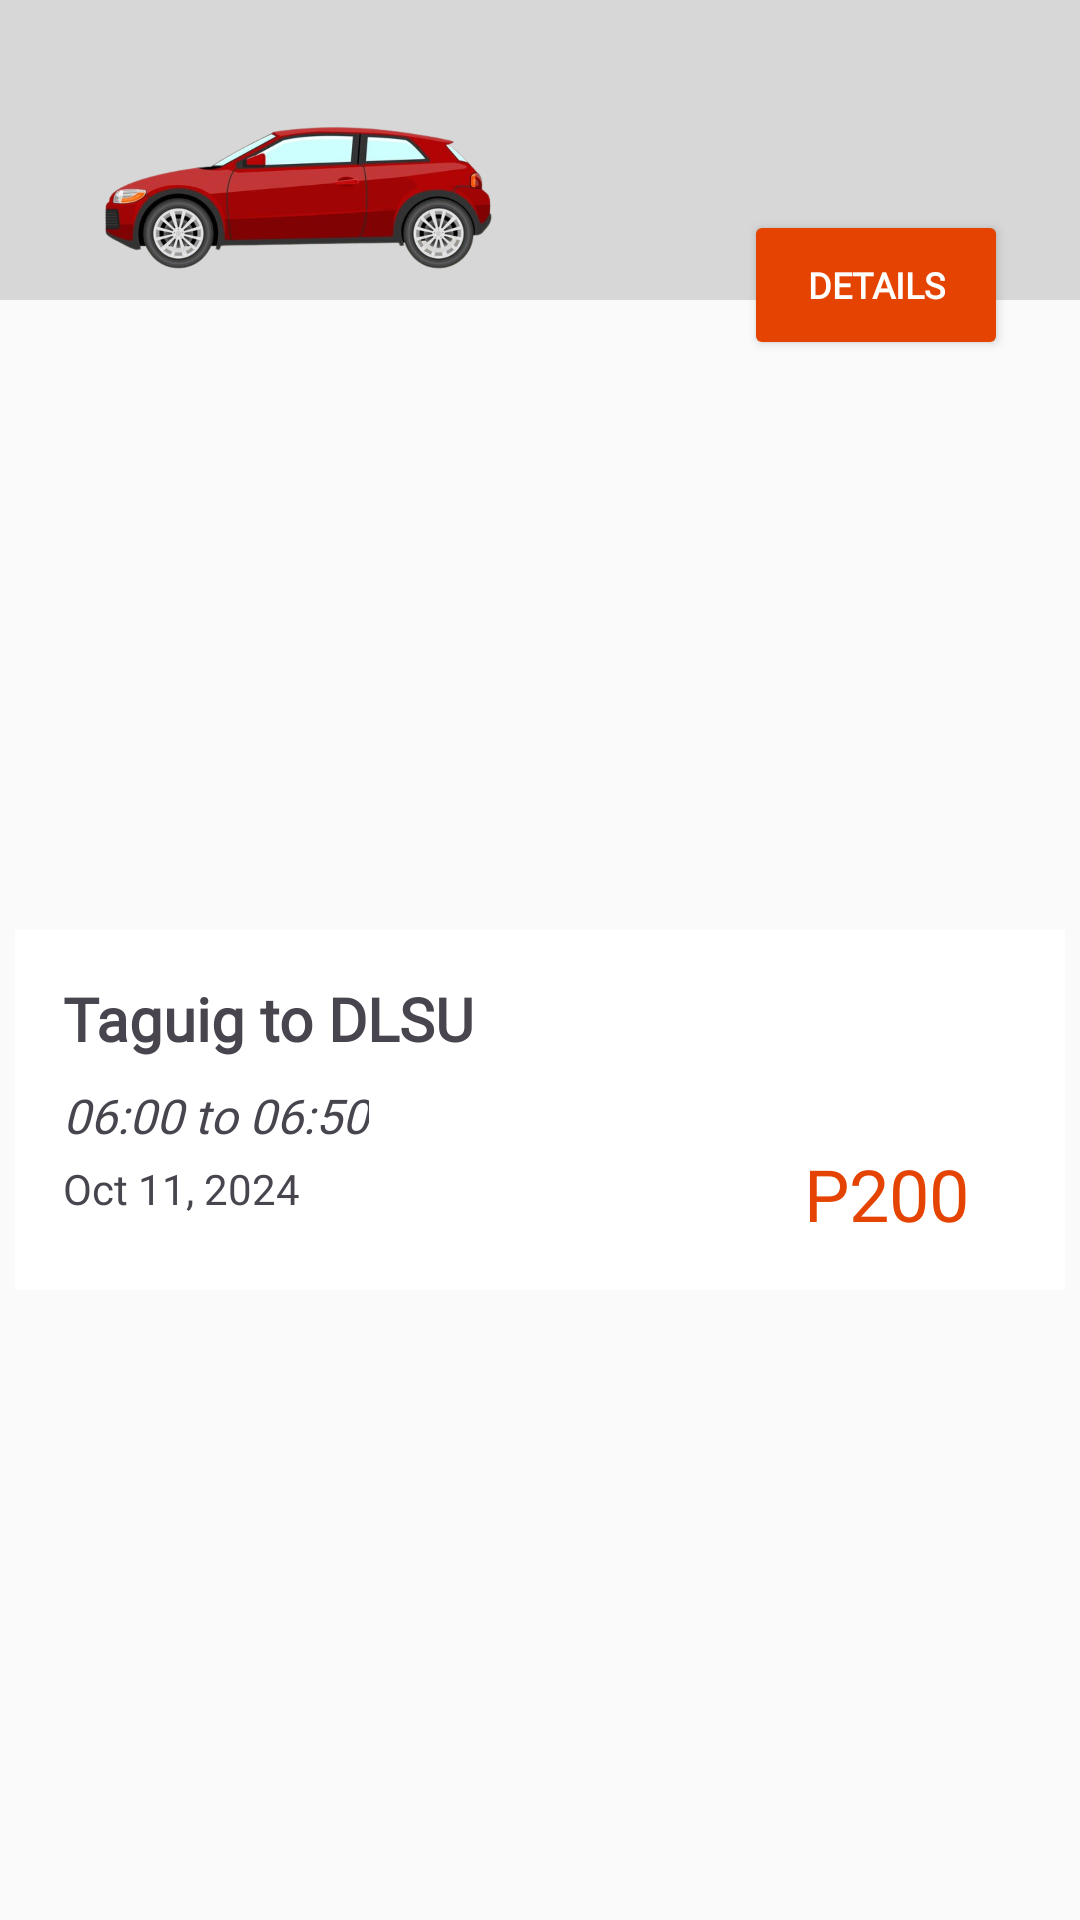

Android layout source for this screen:
<!-- AndroidManifest.xml: application theme Theme.UniRide -->
<!-- res/layout/booking_home_item.xml -->
<?xml version="1.0" encoding="utf-8"?>
<androidx.constraintlayout.widget.ConstraintLayout xmlns:android="http://schemas.android.com/apk/res/android"
    xmlns:app="http://schemas.android.com/apk/res-auto"
    xmlns:tools="http://schemas.android.com/tools"
    android:layout_width="wrap_content"
    android:layout_height="wrap_content"
    android:layout_centerHorizontal="false"
    android:layout_marginBottom="20dp">

    <androidx.constraintlayout.widget.ConstraintLayout
        android:id="@+id/constraintLayout"
        android:layout_width="0dp"
        android:layout_height="100dp"
        android:background="@color/secondary"
        app:layout_constraintEnd_toEndOf="parent"
        app:layout_constraintHorizontal_bias="1.0"
        app:layout_constraintStart_toStartOf="parent"
        app:layout_constraintTop_toTopOf="parent">

        <ImageView
            android:id="@+id/carImage"
            android:layout_width="200dp"
            android:layout_height="140dp"
            app:layout_constraintStart_toStartOf="parent"
            app:layout_constraintTop_toTopOf="parent"
            app:srcCompat="@drawable/suv" />
    </androidx.constraintlayout.widget.ConstraintLayout>

    <androidx.constraintlayout.widget.ConstraintLayout
        android:layout_width="350dp"
        android:layout_height="120dp"
        android:background="#FFFFFF"
        app:layout_constraintBottom_toBottomOf="parent"
        app:layout_constraintEnd_toEndOf="parent"
        app:layout_constraintStart_toStartOf="parent"
        app:layout_constraintTop_toBottomOf="@+id/constraintLayout">

        <TextView
            android:id="@+id/locationTv"
            android:layout_width="wrap_content"
            android:layout_height="wrap_content"
            android:layout_marginStart="16dp"
            android:layout_marginTop="16dp"
            android:fontFamily="@font/raleway"
            android:text="Taguig to DLSU"
            android:textSize="20sp"
            android:textStyle="bold"
            app:layout_constraintStart_toStartOf="parent"
            app:layout_constraintTop_toTopOf="parent" />

        <TextView
            android:id="@+id/timeTv"
            android:layout_width="wrap_content"
            android:layout_height="wrap_content"
            android:layout_marginStart="16dp"
            android:layout_marginTop="8dp"
            android:fontFamily="@font/raleway"
            android:text="06:00 to 06:50"
            android:textAlignment="viewStart"
            android:textSize="16sp"
            android:textStyle="italic"
            app:layout_constraintStart_toStartOf="parent"
            app:layout_constraintTop_toBottomOf="@+id/locationTv" />

        <TextView
            android:id="@+id/dateTv"
            android:layout_width="wrap_content"
            android:layout_height="wrap_content"
            android:layout_marginStart="16dp"
            android:layout_marginTop="4dp"
            android:fontFamily="@font/raleway"
            android:text="Oct 11, 2024"
            app:layout_constraintStart_toStartOf="parent"
            app:layout_constraintTop_toBottomOf="@+id/timeTv" />

        <TextView
            android:id="@+id/priceTv"
            android:layout_width="wrap_content"
            android:layout_height="wrap_content"
            android:layout_marginEnd="32dp"
            android:layout_marginBottom="16dp"
            android:fontFamily="@font/raleway_extrabold"
            android:text="P200"
            android:textColor="@color/primary"
            android:textSize="24sp"
            app:layout_constraintBottom_toBottomOf="parent"
            app:layout_constraintEnd_toEndOf="parent" />

    </androidx.constraintlayout.widget.ConstraintLayout>

    <Button
        android:id="@+id/detailsBtn"
        android:layout_width="wrap_content"
        android:layout_height="50dp"
        android:layout_marginTop="70dp"
        android:layout_marginEnd="24dp"
        android:backgroundTint="@color/primary"
        android:fontFamily="@font/raleway"
        android:onClick="btnClicked"
        android:text="Details"
        android:textColor="#FFFFFF"
        android:textSize="12sp"
        android:textStyle="bold"
        app:layout_constraintEnd_toEndOf="parent"
        app:layout_constraintTop_toTopOf="@+id/constraintLayout" />

</androidx.constraintlayout.widget.ConstraintLayout>
<!-- resources referenced by this layout -->
<resources>
  <color name="primary">#E44301</color>
  <color name="secondary">#D7D7D7</color>
  <!-- drawable suv: png bitmap (drawable, 294597 bytes) -->
  <style name="Theme.UniRide" parent="Base.Theme.UniRide">
          
          <item name="android:windowBackground">@color/background_color</item>
          
          <item name="colorPrimary">@color/navbar_color</item>
      </style>
  <style name="Base.Theme.UniRide" parent="Theme.Material3.DayNight.NoActionBar">
          
      </style>
  <color name="background_color">#FAFAFA</color>
  <color name="navbar_color">#EDEDED</color>
</resources>
